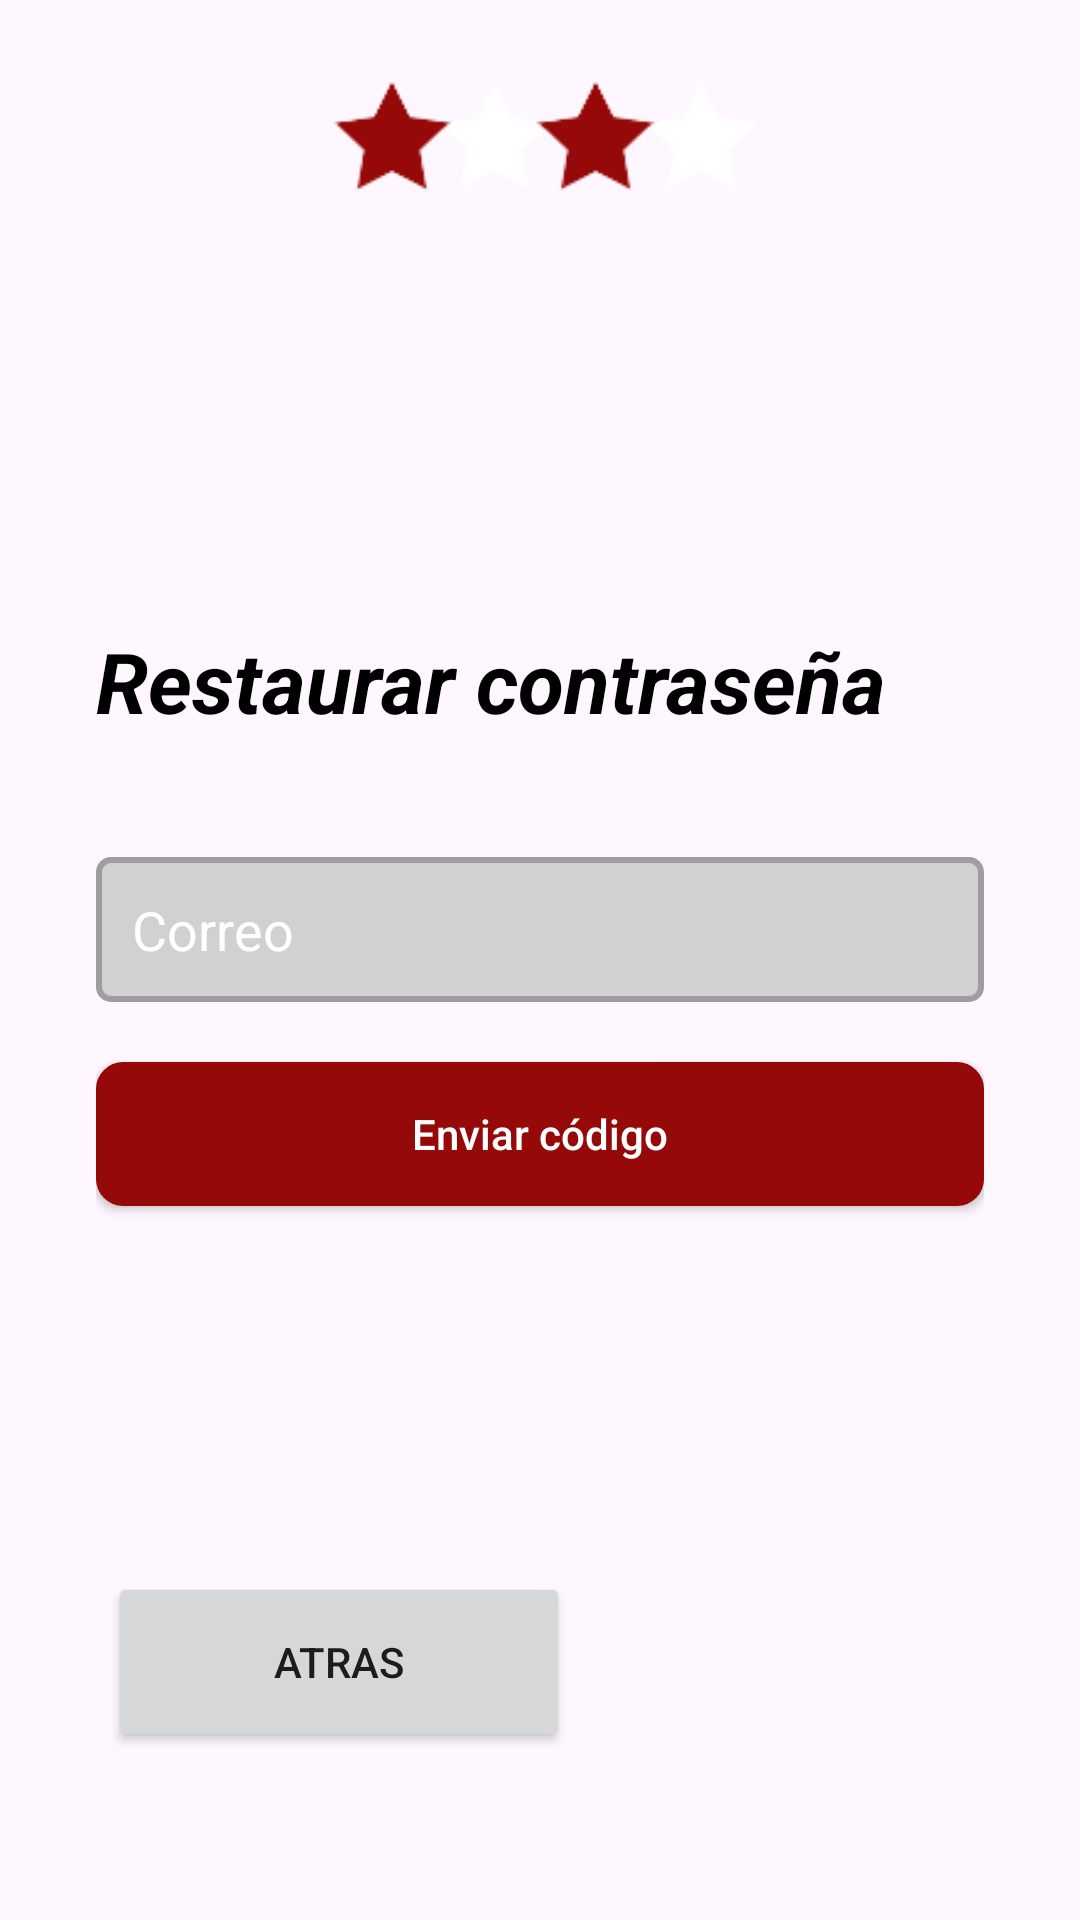

Here is an Android app screen rendered from its layout file. Give the layout XML and the strings, colors and styles it references.
<!-- AndroidManifest.xml: application theme Theme._4PARTY -->
<!-- res/layout/activity_reset_passwd.xml -->
<?xml version="1.0" encoding="utf-8"?>
<androidx.constraintlayout.widget.ConstraintLayout
    xmlns:android="http://schemas.android.com/apk/res/android"
    xmlns:app="http://schemas.android.com/apk/res-auto"
    xmlns:tools="http://schemas.android.com/tools"
    android:layout_width="match_parent"
    android:layout_height="match_parent"
    android:padding="16dp"
    android:background="@drawable/login_background">

    <LinearLayout
        android:id="@+id/mainContainer"
        android:layout_width="match_parent"
        android:layout_height="wrap_content"
        android:gravity="center"
        android:orientation="vertical"
        android:padding="16dp"
        app:layout_constraintBottom_toBottomOf="parent"
        app:layout_constraintStart_toStartOf="parent"
        app:layout_constraintEnd_toEndOf="parent"
        app:layout_constraintTop_toTopOf="parent">

        
        <TextView
            android:id="@+id/titleTxt"
            android:layout_width="match_parent"
            android:layout_height="wrap_content"
            android:layout_marginBottom="40dp"
            android:gravity="start"
            android:text="Restaurar contraseña"
            android:textSize="28sp"
            android:textStyle="bold|italic"
            android:textColor="@color/black" />

        
        <EditText
            android:id="@+id/email_txt"
            android:layout_width="match_parent"
            android:layout_height="wrap_content"
            android:layout_marginBottom="20dp"
            android:background="@drawable/edit_text_drawable"
            android:hint="Correo"
            android:inputType="textEmailAddress"
            android:padding="12dp"
            android:textColor="#FFFFFF"
            android:textColorHint="@color/white" />

        
        <Button
            android:id="@+id/sendCodeBtn"
            android:layout_width="match_parent"
            android:layout_height="wrap_content"
            android:layout_marginBottom="30dp"
            android:background="@drawable/button_background"
            android:backgroundTint="@null"
            android:text="Enviar código"
            android:textAllCaps="false"
            android:textColor="@android:color/white" />

        
        <EditText
            android:id="@+id/codeTxt"
            android:layout_width="match_parent"
            android:layout_height="wrap_content"
            android:layout_marginBottom="20dp"
            android:background="@drawable/edit_text_drawable"
            android:hint="Código de verificación"
            android:inputType="number"
            android:padding="12dp"
            android:textColor="#FFFFFF"
            android:textColorHint="@color/white"
            android:visibility="gone" />

        
        <Button
            android:id="@+id/verifyCodeBtn"
            android:layout_width="match_parent"
            android:layout_height="wrap_content"
            android:layout_marginBottom="30dp"
            android:background="@drawable/button_background"
            android:backgroundTint="@null"
            android:text="Verificar código"
            android:textAllCaps="false"
            android:textColor="@android:color/white"
            android:visibility="gone" />

        
        <EditText
            android:id="@+id/newPasswordTxt"
            android:layout_width="match_parent"
            android:layout_height="wrap_content"
            android:layout_marginBottom="20dp"
            android:background="@drawable/edit_text_drawable"
            android:hint="Contraseña nueva"
            android:inputType="textPassword"
            android:padding="12dp"
            android:textColor="#FFFFFF"
            android:textColorHint="@color/white"
            android:visibility="gone" />

        
        <Button
            android:id="@+id/resetPassBtn"
            android:layout_width="match_parent"
            android:layout_height="wrap_content"
            android:layout_marginBottom="10dp"
            android:background="@drawable/button_background"
            android:backgroundTint="@null"
            android:text="Restablecer contraseña"
            android:textAllCaps="false"
            android:textColor="@android:color/white"
            android:visibility="gone" />
    </LinearLayout>

    
    <ImageView
        android:id="@+id/logoImage"
        android:layout_width="229dp"
        android:layout_height="63dp"
        app:layout_constraintTop_toTopOf="parent"
        app:layout_constraintEnd_toEndOf="parent"
        app:layout_constraintStart_toStartOf="parent"
        app:srcCompat="@drawable/logo_icon_small" />

    <Button
        android:id="@+id/backButton"
        android:layout_width="154dp"
        android:layout_height="60dp"
        android:layout_marginStart="20dp"
        android:layout_marginBottom="40dp"
        android:text="Atras"
        app:layout_constraintBottom_toBottomOf="parent"
        app:layout_constraintStart_toStartOf="parent" />

</androidx.constraintlayout.widget.ConstraintLayout>
<!-- resources referenced by this layout -->
<resources>
  <color name="black">#FF000000</color>
  <color name="white">#FFFFFFFF</color>
  <!-- drawable button_background (drawable) -->
  <?xml version="1.0" encoding="utf-8"?>
  <shape xmlns:android="http://schemas.android.com/apk/res/android"
      android:shape="rectangle">
  
      
      <solid android:color="@color/red" />
  
      
      <stroke
          android:width="2dp"
          android:color="@color/red" />
  
      
      <corners android:radius="8dp" />
  
      
      <padding
          android:left="8dp"
          android:top="8dp"
          android:right="8dp"
          android:bottom="8dp" />
  </shape>
  <!-- drawable edit_text_drawable (drawable) -->
  <?xml version="1.0" encoding="utf-8"?>
  <shape xmlns:android="http://schemas.android.com/apk/res/android"
      android:shape="rectangle">
  
      
      <solid android:color="#C0C3C3C3" />
      
      <stroke
          android:width="2dp"
          android:color="#9E9E9E" />
  
      
      <corners android:radius="4dp" />
  
      
      <padding
          android:left="8dp"
          android:top="8dp"
          android:right="8dp"
          android:bottom="8dp" />
  </shape>
  <!-- drawable logo_icon_small: png bitmap (drawable, 3316 bytes) -->
  <style name="Theme._4PARTY" parent="Base.Theme._4PARTY" />
  <color name="red">#950909</color>
  <style name="Base.Theme._4PARTY" parent="Theme.Material3.DayNight.NoActionBar">
          
          
          <item name="android:windowSplashScreenIconBackgroundColor" tools:ignore="NewApi">@color/white</item> 
          <item name="android:windowSplashScreenAnimatedIcon" tools:ignore="NewApi">@drawable/splash_background</item>
          <item name="colorPrimary">@color/red</item>
  
      </style>
  <!-- drawable splash_background (drawable) -->
  <?xml version="1.0" encoding="utf-8"?>
  <gradient xmlns:android="http://schemas.android.com/apk/res/android"
      android:startColor="@color/red"
      android:endColor="@android:color/white"
      android:angle="45" />
</resources>
